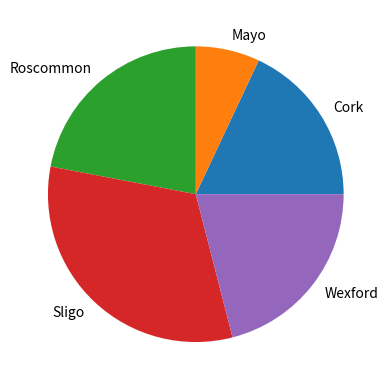

The script that saved this image:
# pie.py
# Program making a pit plot of the unique occurances of values in an array
# Author: Rebecca Feeley

import numpy as np 
import matplotlib.pyplot as plt

# make the array of occurances
possible_counties = ["Mayo", "Sligo", "Wexford", "Cork", "Roscommon"]

# pick 100 randomly from possible counties with the frequence set in p
counties = np.random.choice(possible_counties, p=[0.1, 0.3, 0.2, 0.12, 0.28 ], size = (100))

# to get the number of occurances of each county
# this gives a tuple of the unique values and how often they appear
unique, counts = np.unique(counties, return_counts=True)
plt.pie(counts, labels = unique)

plt.show()